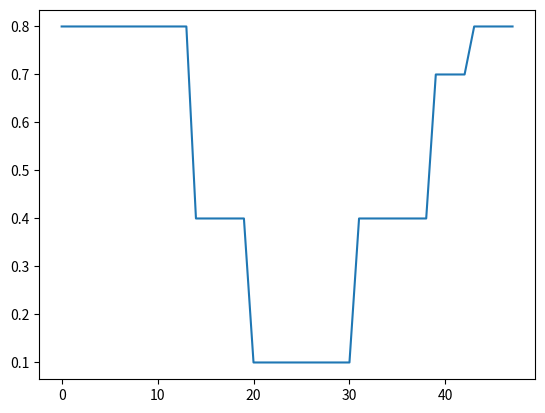

Write the Python code that produced this figure.
import matplotlib.pyplot as plt
import numpy as np

sc = {0.1:[10,12],0.1:[10,16],0.4:[14,30],0.3:[20,38],0.1:[31,42]}

p = [0.0]*48
for s in sc:
    for t in range(48):
        if t>sc[s][1] or t < sc[s][0]:
            p[t] += s

plt.figure()
plt.plot(p)
plt.show()
